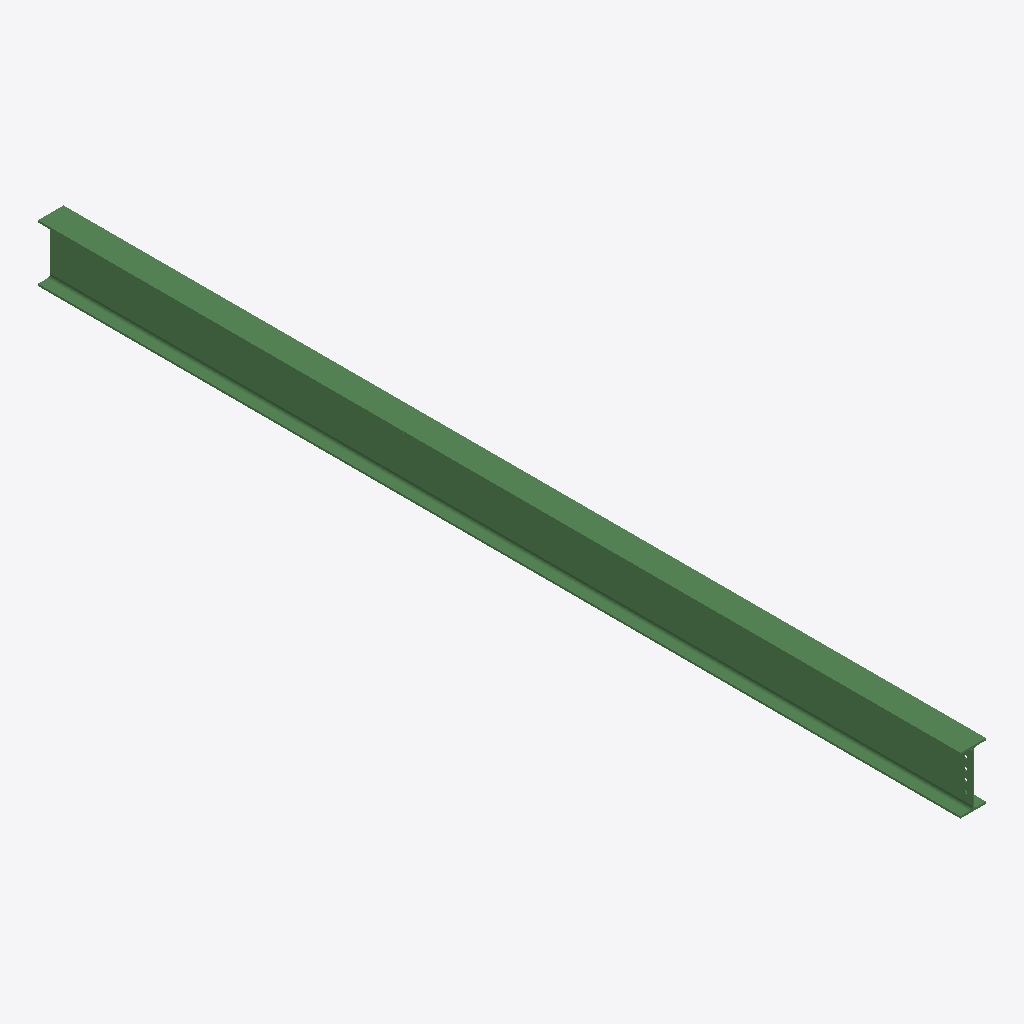
Isometric view of an IFC building model (IFC-SPF (STEP), schema IFC2X3, length unit millimetre), seen from the south-west, elements coloured by IFC class: 1 beam (green).
Extent 0.2 m × 6.5 m × 0.4 m (x, y, z). Storeys (1): Undefined at 0.00 m. Elements (1): 1 IfcBeam.

HEADER;
FILE_DESCRIPTION(('ViewDefinition[AISC_Steel_Detailing]','Option [BaseQuantities:Off]','Option [GridExport:On]','Option [Assemblies:Off]','Option [Bolts:On]','Option [Rebars:On]','Option [PourObjects:Off]','Option [Welds:On]','Option [SurfaceTreatments:On]','Option [LocationBy:0]','Option [ViewColors:Off]','Option [SectionedSpine:Off]','[2 more]'),'2;1');
FILE_NAME('b_1169_Qty_1.ifc','2026-05-16T11:53:14',('GIOVANNIPC\\gcorrea'),('Structural Designer'),'IFC Database version: Work','Tekla Structures 2020 Service Pack 5, IFC Export','');
FILE_SCHEMA(('IFC2X3'));
ENDSEC;
DATA;
#37=IFCPROJECT('2G7ZFDNE16yBDU14FA92Me',#5,'Proyecto',$,$,$,$,(#11),#36);
#39=IFCSITE('2xvEzEinjBTea80yOTcujY',#5,'Obra',$,$,#38,$,$,.ELEMENT.,$,$,$,$,$);
#41=IFCBUILDING('1WWLoiMX51SA29yiTMSiea',#5,'Undefined',$,$,#40,$,$,.ELEMENT.,$,$,$);
#43=IFCBUILDINGSTOREY('29hdEUCErFze9E_VIAceOd',#5,'Undefined',$,$,#42,$,$,.ELEMENT.,0.0);
#64=IFCBEAM('2CDFLG$3T4vuIDzMWvPiD0',#44,'BEAM','IPE400','IPE400',#47,#63,'ID8c34f550-fc37-44e7-848d-f5683966c340');
ENDSEC;
